6-way image classification set "exercise_quality_v1" from GitHub (ody09/GymProject); label vocabulary: bicep curl bad form, bicep curl good form, push-up bad form, push-up good form, squat bad form, squat good form.

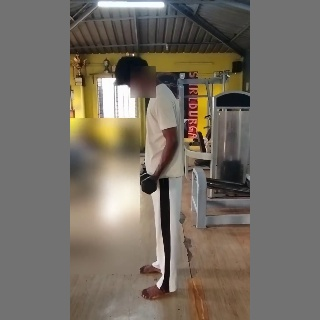
Label: bicep curl good form

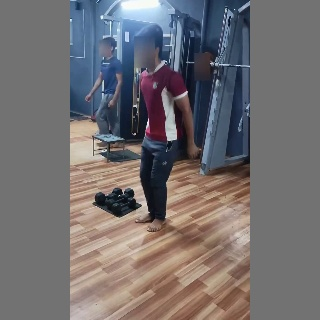
Label: squat bad form

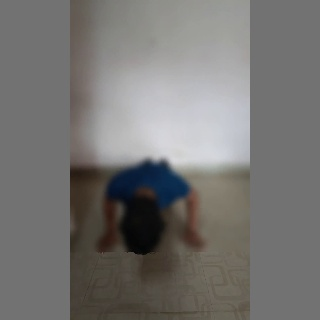
Label: push-up bad form

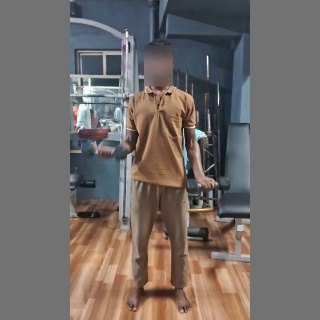
Label: bicep curl bad form

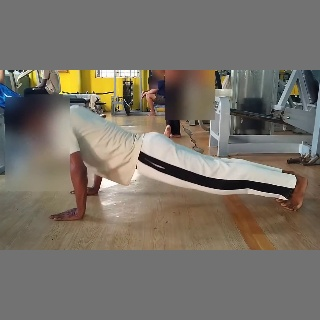
Label: push-up good form

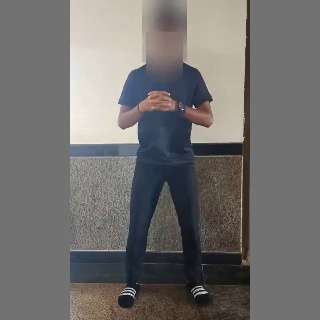
Label: squat good form
